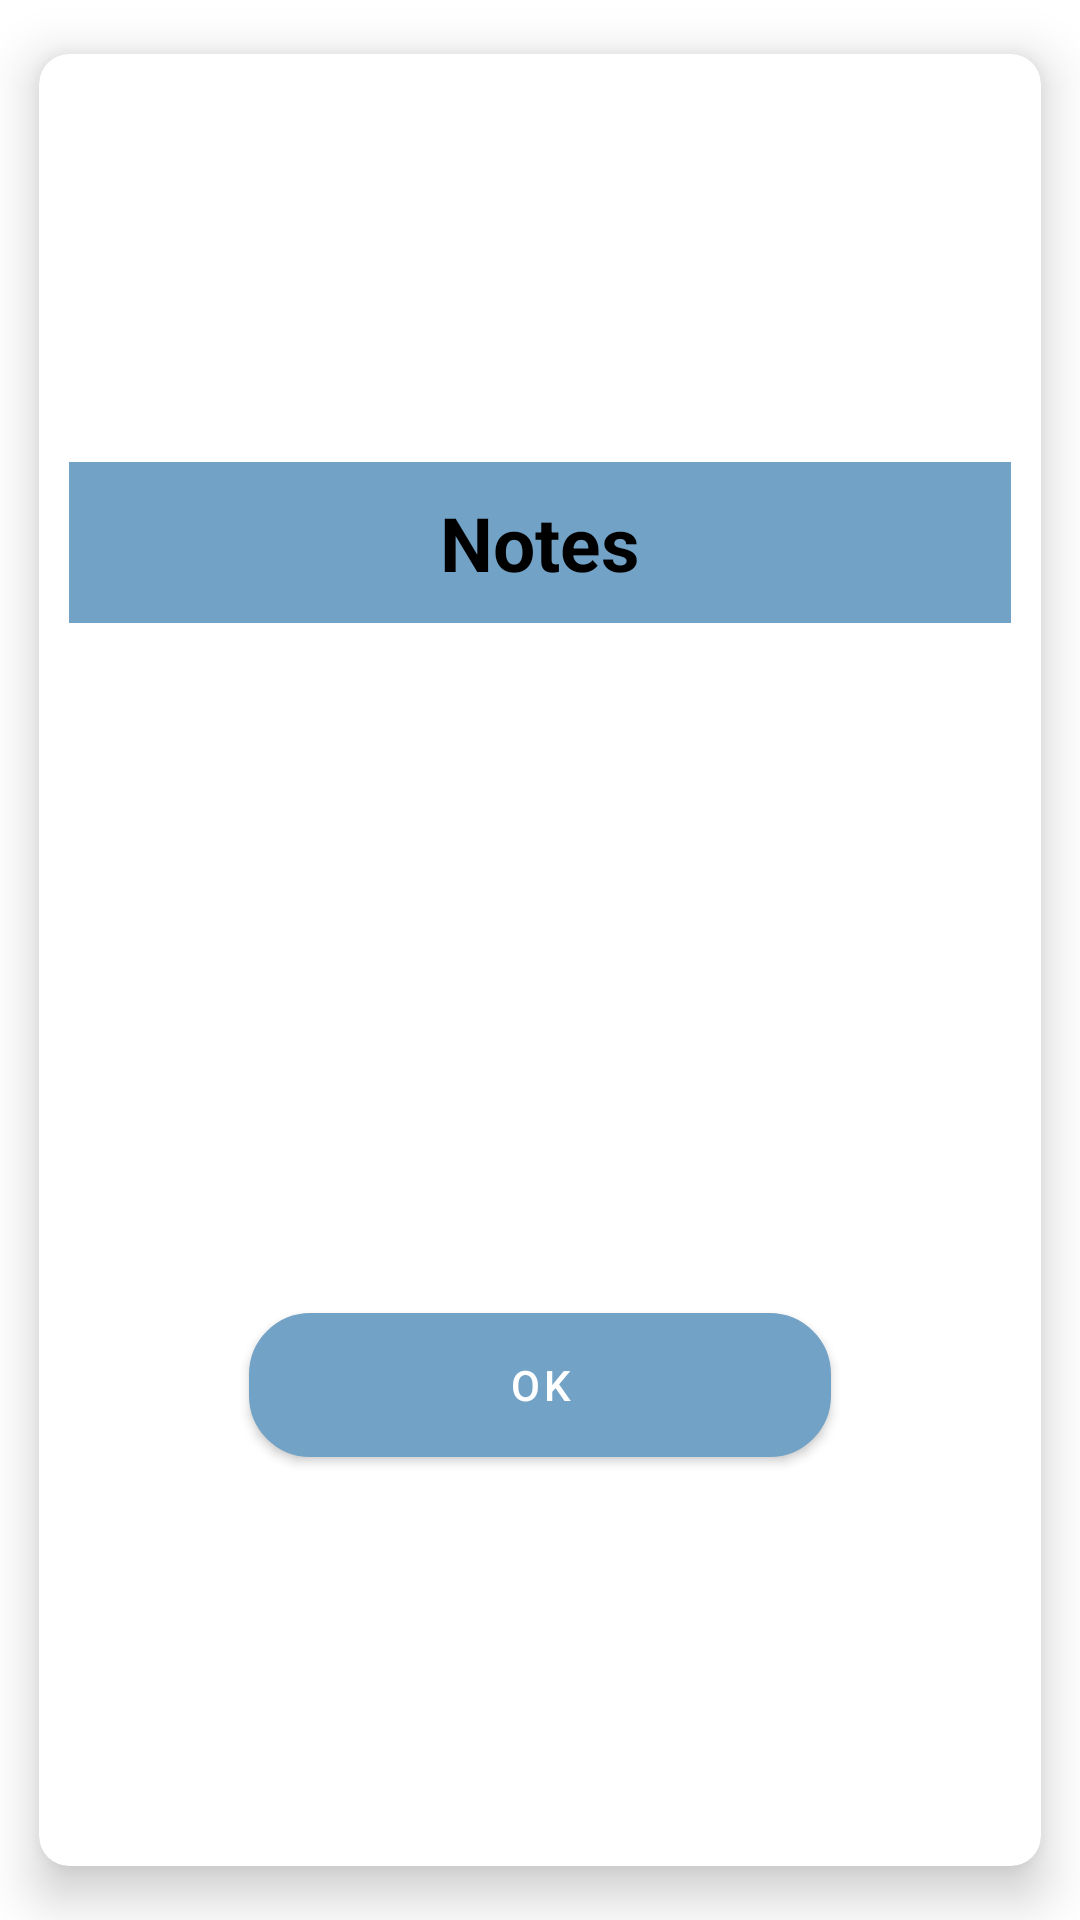

Reconstruct the res/layout file that produces this screen, plus the resources it refers to.
<!-- AndroidManifest.xml: application theme Theme.TripPlanner -->
<!-- res/layout/dialog_check_list.xml -->
<?xml version="1.0" encoding="utf-8"?>
<layout xmlns:android="http://schemas.android.com/apk/res/android"
    xmlns:app="http://schemas.android.com/apk/res-auto"
    xmlns:tools="http://schemas.android.com/tools">

    <LinearLayout
        android:layout_width="match_parent"
        android:layout_height="match_parent">

        <androidx.cardview.widget.CardView
            android:layout_width="match_parent"
            android:layout_height="match_parent"
            app:cardCornerRadius="10dp"
            app:cardElevation="10dp"
            app:cardUseCompatPadding="true">

            <LinearLayout
                android:layout_width="match_parent"
                android:layout_height="match_parent"
                android:gravity="center"
                android:orientation="vertical"
                android:padding="10dp">

                <TextView
                    android:id="@+id/tv_item_check_title"
                    android:layout_width="match_parent"
                    android:layout_height="wrap_content"
                    android:background="@color/blue"
                    android:padding="10dp"
                    android:text="Notes"
                    android:textAlignment="center"
                    android:textColor="@color/black"
                    android:textSize="25sp"
                    android:textStyle="bold"
                    />


                <androidx.recyclerview.widget.RecyclerView
                    android:id="@+id/rv_check_list_dialog"
                    android:layout_width="match_parent"
                    android:layout_height="200dp"
                    android:layout_marginTop="10dp"
                    app:layoutManager="androidx.recyclerview.widget.LinearLayoutManager"
                    tools:listitem="@layout/note_check_item" />

                <Button
                    android:id="@+id/btn_ok"
                    android:layout_width="match_parent"
                    android:layout_height="wrap_content"
                    android:layout_marginStart="60dp"
                    android:layout_marginTop="20dp"
                    android:layout_marginEnd="60dp"
                    android:background="@drawable/rounded_button"
                    android:text="ok"
                    app:layout_constraintTop_toBottomOf="@+id/rv_check_list_dialog" />


            </LinearLayout>

        </androidx.cardview.widget.CardView>

    </LinearLayout>
</layout>
<!-- res/layout/note_check_item.xml (included above) -->
<?xml version="1.0" encoding="utf-8"?>
<layout xmlns:android="http://schemas.android.com/apk/res/android"
    xmlns:app="http://schemas.android.com/apk/res-auto"
    xmlns:tools="http://schemas.android.com/tools">

    <LinearLayout
        android:layout_width="match_parent"
        android:layout_height="wrap_content"
        android:layout_marginBottom="5dp">

        <androidx.cardview.widget.CardView
            android:id="@+id/cv_trip_item"
            android:layout_width="match_parent"
            android:layout_height="wrap_content"
            android:layout_marginStart="10dp"
            android:layout_marginTop="10dp"
            android:layout_marginEnd="10dp"
            android:backgroundTint="@color/lightGrey"
            app:cardCornerRadius="20dp">

            <LinearLayout
                android:layout_width="match_parent"
                android:layout_height="match_parent">


                <CheckBox
                    android:id="@+id/cb_note_check_item"
                    android:layout_width="wrap_content"
                    android:layout_height="wrap_content"
                    android:layout_marginStart="5dp"
                    android:layout_marginTop="5dp"
                    android:layout_marginBottom="5dp"
                    android:textColor="@color/black"
                    android:textSize="20sp"
                    android:text="Notes" />

            </LinearLayout>

        </androidx.cardview.widget.CardView>

    </LinearLayout>
</layout>
<!-- resources referenced by this layout -->
<resources>
  <color name="black">#FF000000</color>
  <color name="blue">#72a2c6</color>
  <color name="lightGrey">#e0e0e0</color>
  <!-- drawable rounded_button (drawable) -->
  <?xml version="1.0" encoding="utf-8"?>
  <selector android:shape="rectangle" xmlns:android="http://schemas.android.com/apk/res/android">
      <item android:state_enabled="true" android:state_focused="true">
          <shape android:shape="rectangle">
              <solid android:color="@color/blue"/>
              <corners android:radius="20dp"/>
              <stroke android:color="@color/blue" android:width="1dp"/>
          </shape>
      </item>
  
      <item android:state_enabled="true">
          <shape android:shape="rectangle">
              <solid android:color="@color/blue"/>
              <corners android:radius="20dp"/>
              <stroke android:color="@color/blue" android:width="1dp"/>
          </shape>
      </item>
  </selector>
  <style name="Theme.TripPlanner" parent="Theme.MaterialComponents.DayNight.DarkActionBar">
          
          <item name="colorPrimary">@color/blue</item>
          <item name="colorPrimaryVariant">@color/purple_700</item>
          <item name="colorOnPrimary">@color/white</item>
          
          <item name="colorSecondary">@color/blue</item>
          <item name="colorSecondaryVariant">@color/teal_700</item>
          <item name="colorOnSecondary">@color/white</item>
          
          <item name="android:statusBarColor">@color/blue</item>
          
      </style>
  <color name="purple_700">#FF3700B3</color>
  <color name="white">#FFFFFFFF</color>
  <color name="teal_700">#FF018786</color>
</resources>
